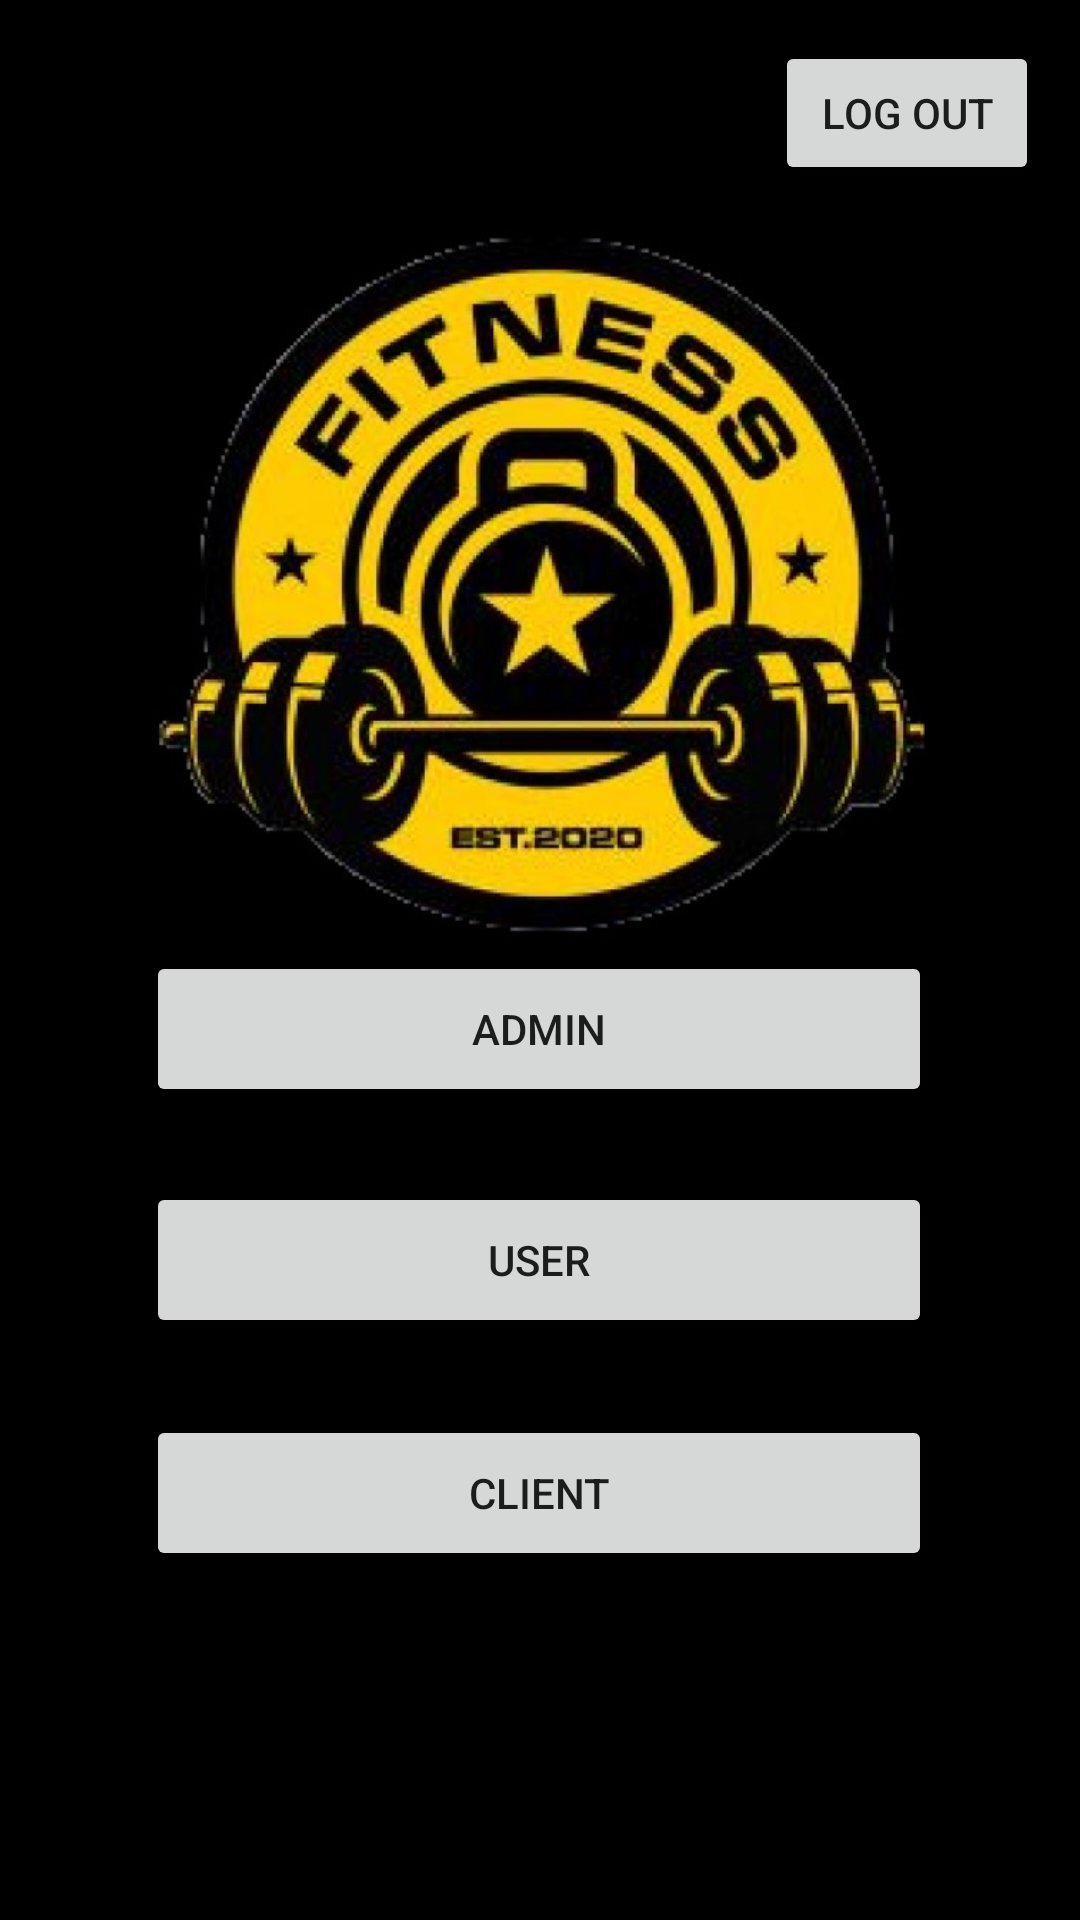

Android layout source for this screen:
<!-- AndroidManifest.xml: application theme Theme.LoginForm -->
<!-- res/layout/activity_admin_home.xml -->
<?xml version="1.0" encoding="utf-8"?>
<androidx.constraintlayout.widget.ConstraintLayout xmlns:android="http://schemas.android.com/apk/res/android"
    xmlns:app="http://schemas.android.com/apk/res-auto"
    xmlns:tools="http://schemas.android.com/tools"
    android:layout_width="match_parent"
    android:layout_height="match_parent"
    android:background="@color/black"
    tools:context=".AdminHome">

    <Button
        android:id="@+id/admin"
        android:layout_width="262dp"
        android:layout_height="52dp"
        android:text="Admin"
        app:layout_constraintBottom_toBottomOf="parent"
        app:layout_constraintEnd_toEndOf="parent"
        app:layout_constraintHorizontal_bias="0.496"
        app:layout_constraintStart_toStartOf="parent"
        app:layout_constraintTop_toTopOf="parent"
        app:layout_constraintVertical_bias="0.539" />

    <Button
        android:id="@+id/user"
        android:layout_width="262dp"
        android:layout_height="52dp"
        android:text="User"
        app:layout_constraintBottom_toBottomOf="parent"
        app:layout_constraintEnd_toEndOf="parent"
        app:layout_constraintHorizontal_bias="0.496"
        app:layout_constraintStart_toStartOf="parent"
        app:layout_constraintTop_toTopOf="parent"
        app:layout_constraintVertical_bias="0.67" />

    <Button
        android:id="@+id/client"
        android:layout_width="262dp"
        android:layout_height="52dp"
        android:text="Client"
        app:layout_constraintBottom_toBottomOf="parent"
        app:layout_constraintEnd_toEndOf="parent"
        app:layout_constraintHorizontal_bias="0.496"
        app:layout_constraintStart_toStartOf="parent"
        app:layout_constraintTop_toTopOf="parent"
        app:layout_constraintVertical_bias="0.802" />

    <Button
        android:id="@+id/logout"
        android:layout_width="wrap_content"
        android:layout_height="wrap_content"
        android:text="Log out"
        app:layout_constraintBottom_toBottomOf="parent"
        app:layout_constraintEnd_toEndOf="parent"
        app:layout_constraintHorizontal_bias="0.95"
        app:layout_constraintStart_toStartOf="parent"
        app:layout_constraintTop_toTopOf="parent"
        app:layout_constraintVertical_bias="0.023" />

    <ImageView
        android:id="@+id/imageView2"
        android:layout_width="402dp"
        android:layout_height="298dp"
        app:layout_constraintBottom_toBottomOf="parent"
        app:layout_constraintEnd_toEndOf="parent"
        app:layout_constraintHorizontal_bias="0.444"
        app:layout_constraintStart_toStartOf="parent"
        app:layout_constraintTop_toTopOf="parent"
        app:layout_constraintVertical_bias="0.157"
        app:srcCompat="@drawable/image" />

</androidx.constraintlayout.widget.ConstraintLayout>
<!-- resources referenced by this layout -->
<resources>
  <color name="black">#FF000000</color>
  <!-- drawable image: jpg bitmap (drawable-v24, 72834 bytes) -->
  <style name="Theme.LoginForm" parent="Theme.MaterialComponents.DayNight.NoActionBar">
          
          <item name="colorPrimary">#ffff8800</item>
          <item name="colorPrimaryVariant">@color/black</item>
          <item name="colorOnPrimary">@color/black</item>
          
          <item name="colorSecondary">#ffff8800</item>
          <item name="colorSecondaryVariant">#ffff8800</item>
          <item name="colorOnSecondary">@color/black</item>
          
          <item name="android:statusBarColor" tools:targetApi="l">?attr/colorPrimaryVariant</item>
          
      </style>
</resources>
